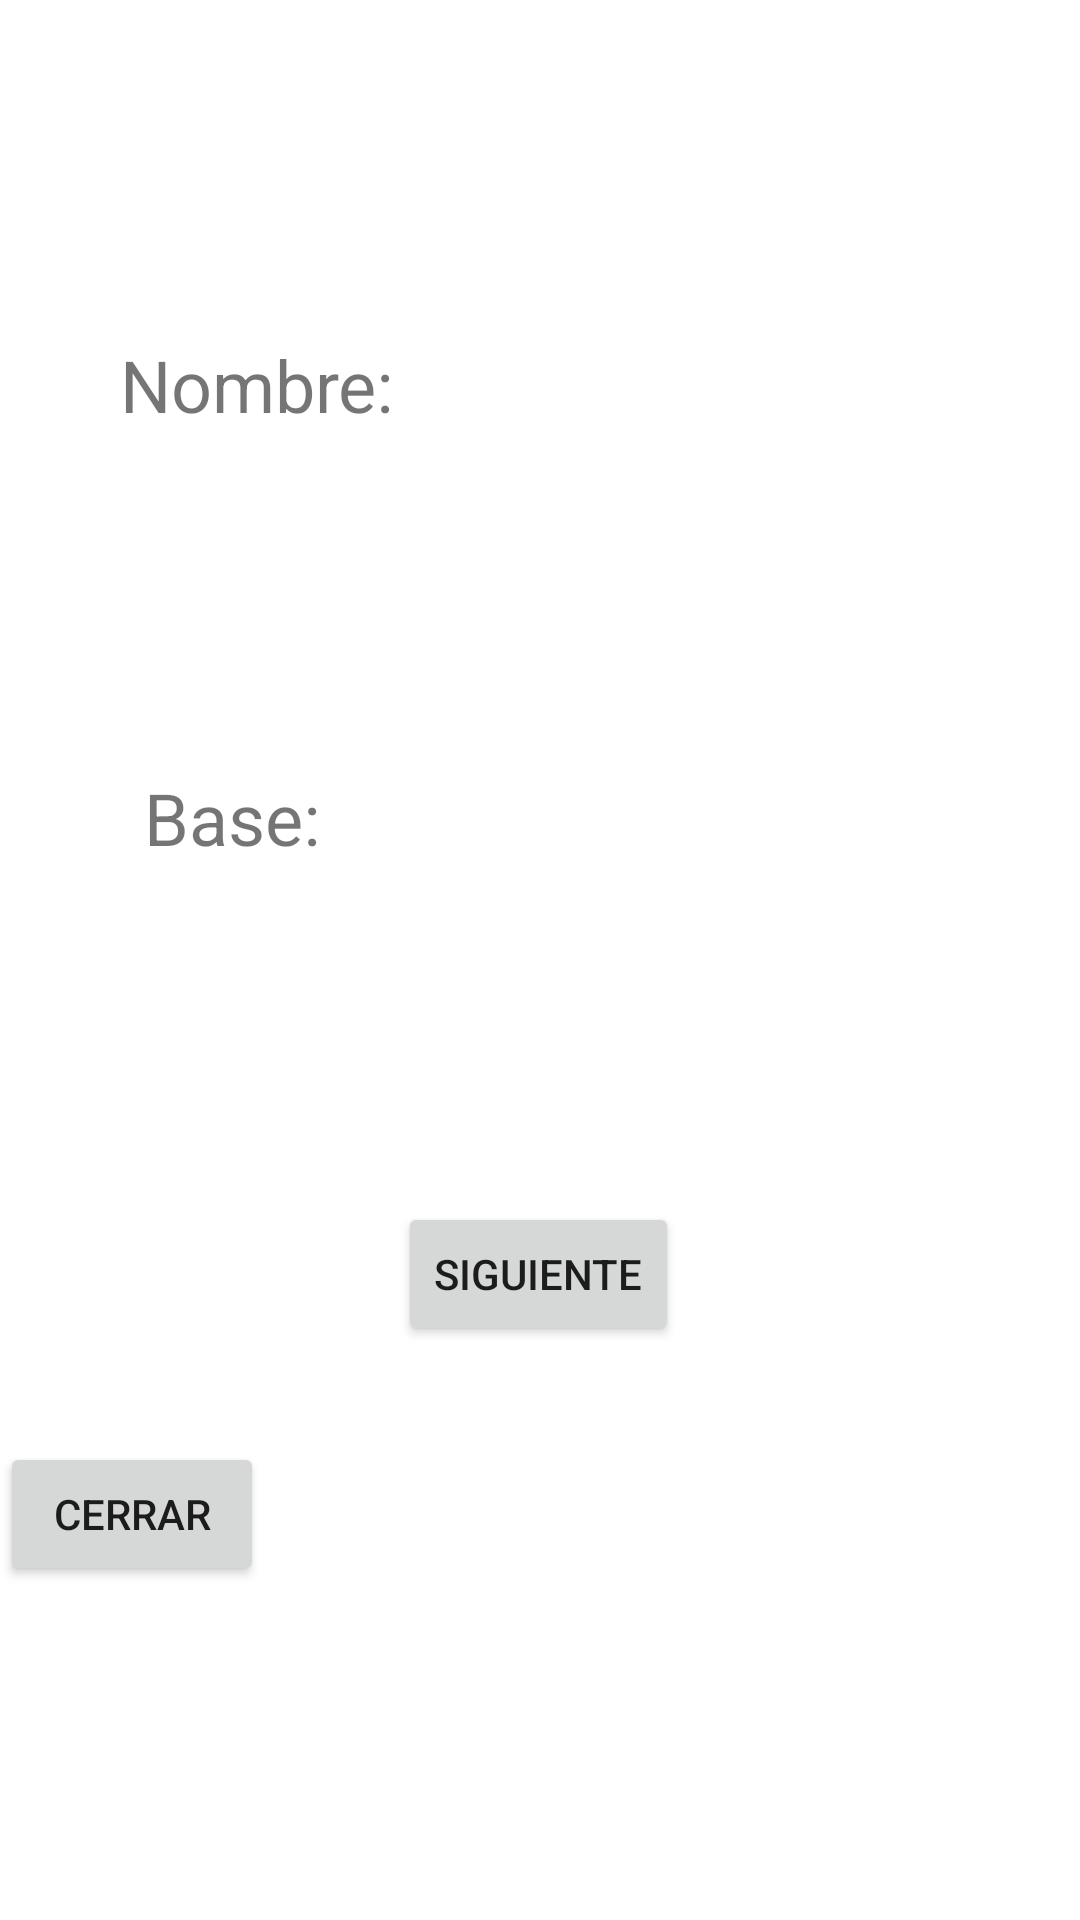

Layout XML and referenced resources for this Android screen:
<!-- AndroidManifest.xml: application theme Theme.IsraelPoveda -->
<!-- res/layout/activity_segundo.xml -->
<?xml version="1.0" encoding="utf-8"?>
<androidx.constraintlayout.widget.ConstraintLayout xmlns:android="http://schemas.android.com/apk/res/android"
    xmlns:app="http://schemas.android.com/apk/res-auto"
    xmlns:tools="http://schemas.android.com/tools"
    android:layout_width="match_parent"
    android:layout_height="match_parent"
    tools:context=".SegundoActivity">

    <TextView
        android:id="@+id/txtnombre2"
        android:layout_width="wrap_content"
        android:layout_height="wrap_content"
        android:layout_marginStart="40dp"
        android:layout_marginTop="112dp"
        android:text="Nombre:"
        android:textSize="24sp"
        app:layout_constraintStart_toStartOf="parent"
        app:layout_constraintTop_toTopOf="parent" />

    <TextView
        android:id="@+id/txtfactorial2"
        android:layout_width="wrap_content"
        android:layout_height="wrap_content"
        android:layout_marginStart="48dp"
        android:layout_marginTop="112dp"
        android:text="Base:"
        android:textSize="24sp"
        app:layout_constraintStart_toStartOf="parent"
        app:layout_constraintTop_toBottomOf="@+id/txtnombre2" />

    <Button
        android:id="@+id/button3"
        android:layout_width="wrap_content"
        android:layout_height="wrap_content"
        android:layout_marginTop="112dp"
        android:text="siguiente"
        app:layout_constraintEnd_toEndOf="parent"
        app:layout_constraintHorizontal_bias="0.498"
        app:layout_constraintStart_toStartOf="parent"
        app:layout_constraintTop_toBottomOf="@+id/txtfactorial2" />

    <Button
        android:id="@+id/button4"
        android:layout_width="wrap_content"
        android:layout_height="wrap_content"
        android:layout_marginTop="32dp"
        android:text="cerrar"
        app:layout_constraintTop_toBottomOf="@+id/button3"
        tools:layout_editor_absoluteX="158dp" />
</androidx.constraintlayout.widget.ConstraintLayout>
<!-- resources referenced by this layout -->
<resources>
  <style name="Theme.IsraelPoveda" parent="Theme.MaterialComponents.DayNight.DarkActionBar">
          
          <item name="colorPrimary">@color/purple_500</item>
          <item name="colorPrimaryVariant">@color/purple_700</item>
          <item name="colorOnPrimary">@color/white</item>
          
          <item name="colorSecondary">@color/teal_200</item>
          <item name="colorSecondaryVariant">@color/teal_700</item>
          <item name="colorOnSecondary">@color/black</item>
          
          <item name="android:statusBarColor" tools:targetApi="l">?attr/colorPrimaryVariant</item>
          
      </style>
  <!-- not gathered from this repository: default colours our renderer supplied (Android Studio template values) -->
  <color name="purple_500">#FF6200EE</color>
  <color name="purple_700">#FF3700B3</color>
  <color name="teal_200">#FF03DAC5</color>
  <color name="teal_700">#FF018786</color>
  <color name="black">#FF000000</color>
  <color name="white">#FFFFFFFF</color>
</resources>
